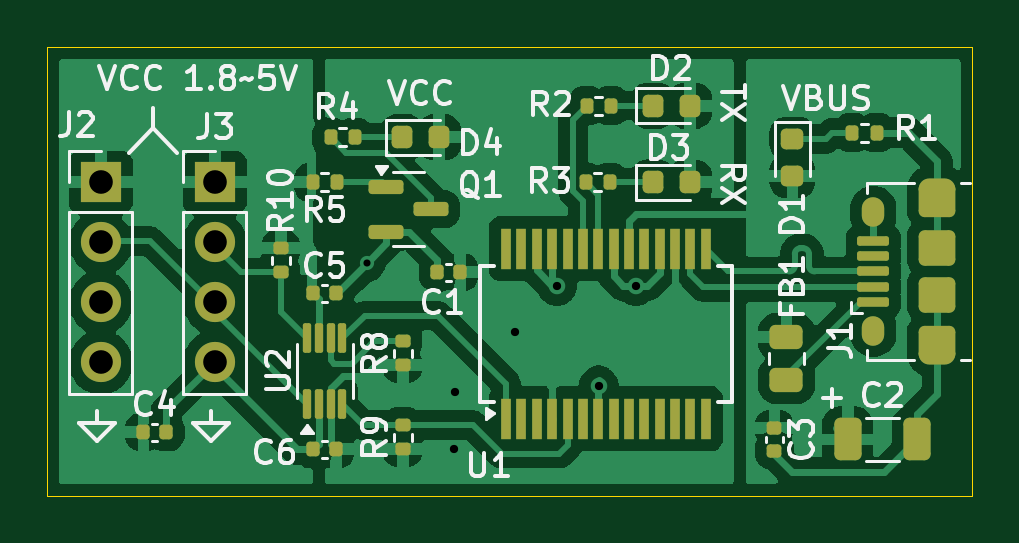
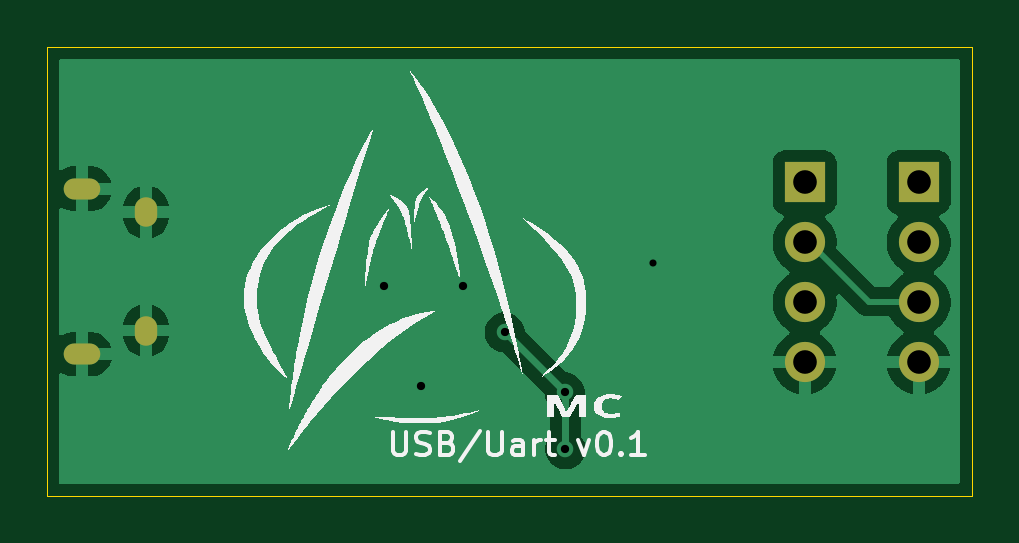
Circuit board: 11 layer files. Board 39.2 x 19.0 mm.
- bottom_copper: usb_uart_1V8-B_Cu.gbl (24477 bytes)
- bottom_mask: usb_uart_1V8-B_Mask.gbs (1011 bytes)
- paste: usb_uart_1V8-B_Paste.gbp (496 bytes)
- bottom_silk: usb_uart_1V8-B_Silkscreen.gbo (33534 bytes)
- outline: usb_uart_1V8-Edge_Cuts.gm1 (656 bytes)
- top_copper: usb_uart_1V8-F_Cu.gtl (91396 bytes)
- top_mask: usb_uart_1V8-F_Mask.gts (6001 bytes)
- paste: usb_uart_1V8-F_Paste.gtp (5673 bytes)
- top_silk: usb_uart_1V8-F_Silkscreen.gto (46162 bytes)
- drill: usb_uart_1V8-NPTH.drl (313 bytes)
- drill: usb_uart_1V8-PTH.drl (1046 bytes)

=== bottom_copper: usb_uart_1V8-B_Cu.gbl (24477 bytes, source omitted) ===
=== bottom_mask: usb_uart_1V8-B_Mask.gbs ===
%TF.GenerationSoftware,KiCad,Pcbnew,9.0.0-9.0.0-2~ubuntu24.10.1*%
%TF.CreationDate,2025-03-31T19:00:45+02:00*%
%TF.ProjectId,usb_uart_1V8,7573625f-7561-4727-945f-3156382e6b69,1*%
%TF.SameCoordinates,Original*%
%TF.FileFunction,Soldermask,Bot*%
%TF.FilePolarity,Negative*%
%FSLAX46Y46*%
G04 Gerber Fmt 4.6, Leading zero omitted, Abs format (unit mm)*
G04 Created by KiCad (PCBNEW 9.0.0-9.0.0-2~ubuntu24.10.1) date 2025-03-31 19:00:45*
%MOMM*%
%LPD*%
G01*
G04 APERTURE LIST*
%ADD10R,1.700000X1.700000*%
%ADD11O,1.700000X1.700000*%
%ADD12O,1.550000X0.890000*%
%ADD13O,0.950000X1.250000*%
G04 APERTURE END LIST*
D10*
%TO.C,J3*%
X134620000Y-125730000D03*
D11*
X134620000Y-128270000D03*
X134620000Y-130810000D03*
X134620000Y-133350000D03*
%TD*%
D12*
%TO.C,J1*%
X165200000Y-126000000D03*
D13*
X162500000Y-127000000D03*
X162500000Y-132000000D03*
D12*
X165200000Y-133000000D03*
%TD*%
D10*
%TO.C,J2*%
X129794000Y-125730000D03*
D11*
X129794000Y-128270000D03*
X129794000Y-130810000D03*
X129794000Y-133350000D03*
%TD*%
M02*

=== paste: usb_uart_1V8-B_Paste.gbp ===
%TF.GenerationSoftware,KiCad,Pcbnew,9.0.0-9.0.0-2~ubuntu24.10.1*%
%TF.CreationDate,2025-03-31T19:00:45+02:00*%
%TF.ProjectId,usb_uart_1V8,7573625f-7561-4727-945f-3156382e6b69,1*%
%TF.SameCoordinates,Original*%
%TF.FileFunction,Paste,Bot*%
%TF.FilePolarity,Positive*%
%FSLAX46Y46*%
G04 Gerber Fmt 4.6, Leading zero omitted, Abs format (unit mm)*
G04 Created by KiCad (PCBNEW 9.0.0-9.0.0-2~ubuntu24.10.1) date 2025-03-31 19:00:45*
%MOMM*%
%LPD*%
G01*
G04 APERTURE LIST*
G04 APERTURE END LIST*
M02*

=== bottom_silk: usb_uart_1V8-B_Silkscreen.gbo (33534 bytes, source omitted) ===
=== outline: usb_uart_1V8-Edge_Cuts.gm1 ===
%TF.GenerationSoftware,KiCad,Pcbnew,9.0.0-9.0.0-2~ubuntu24.10.1*%
%TF.CreationDate,2025-03-31T19:00:45+02:00*%
%TF.ProjectId,usb_uart_1V8,7573625f-7561-4727-945f-3156382e6b69,1*%
%TF.SameCoordinates,Original*%
%TF.FileFunction,Profile,NP*%
%FSLAX46Y46*%
G04 Gerber Fmt 4.6, Leading zero omitted, Abs format (unit mm)*
G04 Created by KiCad (PCBNEW 9.0.0-9.0.0-2~ubuntu24.10.1) date 2025-03-31 19:00:45*
%MOMM*%
%LPD*%
G01*
G04 APERTURE LIST*
%TA.AperFunction,Profile*%
%ADD10C,0.050000*%
%TD*%
G04 APERTURE END LIST*
D10*
X127530000Y-120000000D02*
X166694000Y-120000000D01*
X166694000Y-139000000D01*
X127530000Y-139000000D01*
X127530000Y-120000000D01*
M02*

=== top_copper: usb_uart_1V8-F_Cu.gtl (91396 bytes, source omitted) ===
=== top_mask: usb_uart_1V8-F_Mask.gts ===
%TF.GenerationSoftware,KiCad,Pcbnew,9.0.0-9.0.0-2~ubuntu24.10.1*%
%TF.CreationDate,2025-03-31T19:00:45+02:00*%
%TF.ProjectId,usb_uart_1V8,7573625f-7561-4727-945f-3156382e6b69,1*%
%TF.SameCoordinates,Original*%
%TF.FileFunction,Soldermask,Top*%
%TF.FilePolarity,Negative*%
%FSLAX46Y46*%
G04 Gerber Fmt 4.6, Leading zero omitted, Abs format (unit mm)*
G04 Created by KiCad (PCBNEW 9.0.0-9.0.0-2~ubuntu24.10.1) date 2025-03-31 19:00:45*
%MOMM*%
%LPD*%
G01*
G04 APERTURE LIST*
G04 Aperture macros list*
%AMRoundRect*
0 Rectangle with rounded corners*
0 $1 Rounding radius*
0 $2 $3 $4 $5 $6 $7 $8 $9 X,Y pos of 4 corners*
0 Add a 4 corners polygon primitive as box body*
4,1,4,$2,$3,$4,$5,$6,$7,$8,$9,$2,$3,0*
0 Add four circle primitives for the rounded corners*
1,1,$1+$1,$2,$3*
1,1,$1+$1,$4,$5*
1,1,$1+$1,$6,$7*
1,1,$1+$1,$8,$9*
0 Add four rect primitives between the rounded corners*
20,1,$1+$1,$2,$3,$4,$5,0*
20,1,$1+$1,$4,$5,$6,$7,0*
20,1,$1+$1,$6,$7,$8,$9,0*
20,1,$1+$1,$8,$9,$2,$3,0*%
G04 Aperture macros list end*
%ADD10R,1.700000X1.700000*%
%ADD11O,1.700000X1.700000*%
%ADD12O,1.550000X0.890000*%
%ADD13RoundRect,0.250000X0.525000X-0.475000X0.525000X0.475000X-0.525000X0.475000X-0.525000X-0.475000X0*%
%ADD14O,0.950000X1.250000*%
%ADD15RoundRect,0.250000X0.525000X-0.500000X0.525000X0.500000X-0.525000X0.500000X-0.525000X-0.500000X0*%
%ADD16RoundRect,0.100000X0.575000X-0.100000X0.575000X0.100000X-0.575000X0.100000X-0.575000X-0.100000X0*%
%ADD17R,0.450000X1.750000*%
%ADD18RoundRect,0.140000X-0.170000X0.140000X-0.170000X-0.140000X0.170000X-0.140000X0.170000X0.140000X0*%
%ADD19RoundRect,0.150000X-0.587500X-0.150000X0.587500X-0.150000X0.587500X0.150000X-0.587500X0.150000X0*%
%ADD20RoundRect,0.087500X0.087500X-0.537500X0.087500X0.537500X-0.087500X0.537500X-0.087500X-0.537500X0*%
%ADD21RoundRect,0.135000X-0.185000X0.135000X-0.185000X-0.135000X0.185000X-0.135000X0.185000X0.135000X0*%
%ADD22RoundRect,0.135000X0.185000X-0.135000X0.185000X0.135000X-0.185000X0.135000X-0.185000X-0.135000X0*%
%ADD23RoundRect,0.135000X-0.135000X-0.185000X0.135000X-0.185000X0.135000X0.185000X-0.135000X0.185000X0*%
%ADD24RoundRect,0.135000X0.135000X0.185000X-0.135000X0.185000X-0.135000X-0.185000X0.135000X-0.185000X0*%
%ADD25RoundRect,0.250000X-0.325000X-0.650000X0.325000X-0.650000X0.325000X0.650000X-0.325000X0.650000X0*%
%ADD26RoundRect,0.140000X-0.140000X-0.170000X0.140000X-0.170000X0.140000X0.170000X-0.140000X0.170000X0*%
%ADD27RoundRect,0.140000X0.140000X0.170000X-0.140000X0.170000X-0.140000X-0.170000X0.140000X-0.170000X0*%
%ADD28RoundRect,0.218750X-0.218750X-0.256250X0.218750X-0.256250X0.218750X0.256250X-0.218750X0.256250X0*%
%ADD29RoundRect,0.218750X-0.256250X0.218750X-0.256250X-0.218750X0.256250X-0.218750X0.256250X0.218750X0*%
%ADD30RoundRect,0.250000X0.450000X-0.262500X0.450000X0.262500X-0.450000X0.262500X-0.450000X-0.262500X0*%
G04 APERTURE END LIST*
D10*
%TO.C,J3*%
X134620000Y-125730000D03*
D11*
X134620000Y-128270000D03*
X134620000Y-130810000D03*
X134620000Y-133350000D03*
%TD*%
D12*
%TO.C,J1*%
X165200000Y-126000000D03*
D13*
X165200000Y-126475000D03*
D14*
X162500000Y-127000000D03*
D15*
X165200000Y-128500000D03*
X165200000Y-130500000D03*
D14*
X162500000Y-132000000D03*
D13*
X165200000Y-132525000D03*
D12*
X165200000Y-133000000D03*
D16*
X162500000Y-128200000D03*
X162500000Y-128850000D03*
X162500000Y-129500000D03*
X162500000Y-130150000D03*
X162500000Y-130800000D03*
%TD*%
D10*
%TO.C,J2*%
X129794000Y-125730000D03*
D11*
X129794000Y-128270000D03*
X129794000Y-130810000D03*
X129794000Y-133350000D03*
%TD*%
D17*
%TO.C,U1*%
X146951000Y-135735742D03*
X147601000Y-135735742D03*
X148251000Y-135735742D03*
X148901000Y-135735742D03*
X149551000Y-135735742D03*
X150201000Y-135735742D03*
X150851000Y-135735742D03*
X151501000Y-135735742D03*
X152151000Y-135735742D03*
X152801000Y-135735742D03*
X153451000Y-135735742D03*
X154101000Y-135735742D03*
X154751000Y-135735742D03*
X155401000Y-135735742D03*
X155401000Y-128535742D03*
X154751000Y-128535742D03*
X154101000Y-128535742D03*
X153451000Y-128535742D03*
X152801000Y-128535742D03*
X152151000Y-128535742D03*
X151501000Y-128535742D03*
X150851000Y-128535742D03*
X150201000Y-128535742D03*
X149551000Y-128535742D03*
X148901000Y-128535742D03*
X148251000Y-128535742D03*
X147601000Y-128535742D03*
X146951000Y-128535742D03*
%TD*%
D18*
%TO.C,C3*%
X158312000Y-137092000D03*
X158312000Y-136132000D03*
%TD*%
D19*
%TO.C,Q1*%
X143763500Y-126867742D03*
X141888500Y-127817742D03*
X141888500Y-125917742D03*
%TD*%
D20*
%TO.C,U2*%
X138520000Y-135125742D03*
X139020000Y-135125742D03*
X139520000Y-135125742D03*
X140020000Y-135125742D03*
X140020000Y-132325742D03*
X139520000Y-132325742D03*
X139020000Y-132325742D03*
X138520000Y-132325742D03*
%TD*%
D21*
%TO.C,R10*%
X137414000Y-128522000D03*
X137414000Y-129542000D03*
%TD*%
D22*
%TO.C,R9*%
X142572000Y-137029742D03*
X142572000Y-136009742D03*
%TD*%
%TO.C,R8*%
X142572000Y-133473742D03*
X142572000Y-132453742D03*
%TD*%
D23*
%TO.C,R1*%
X161612000Y-123624000D03*
X162632000Y-123624000D03*
%TD*%
D24*
%TO.C,R4*%
X140542000Y-123819742D03*
X139522000Y-123819742D03*
%TD*%
%TO.C,R5*%
X139780000Y-125724742D03*
X138760000Y-125724742D03*
%TD*%
D25*
%TO.C,C2*%
X161409000Y-136612000D03*
X164359000Y-136612000D03*
%TD*%
D24*
%TO.C,R3*%
X150320191Y-125730000D03*
X151340191Y-125730000D03*
%TD*%
D26*
%TO.C,C4*%
X131600000Y-136297000D03*
X132560000Y-136297000D03*
%TD*%
D27*
%TO.C,C1*%
X145006000Y-129540000D03*
X144046000Y-129540000D03*
%TD*%
D28*
%TO.C,D4*%
X142546500Y-123819742D03*
X144121500Y-123819742D03*
%TD*%
D27*
%TO.C,C6*%
X139750000Y-137027742D03*
X138790000Y-137027742D03*
%TD*%
D26*
%TO.C,C5*%
X138790000Y-130423742D03*
X139750000Y-130423742D03*
%TD*%
D28*
%TO.C,D3*%
X154737191Y-125730000D03*
X153162191Y-125730000D03*
%TD*%
D29*
%TO.C,D1*%
X159074000Y-123886500D03*
X159074000Y-125461500D03*
%TD*%
D30*
%TO.C,FB1*%
X158820000Y-134095500D03*
X158820000Y-132270500D03*
%TD*%
D24*
%TO.C,R2*%
X151386000Y-122483742D03*
X150366000Y-122483742D03*
%TD*%
D28*
%TO.C,D2*%
X153162191Y-122483742D03*
X154737191Y-122483742D03*
%TD*%
M02*

=== paste: usb_uart_1V8-F_Paste.gtp ===
%TF.GenerationSoftware,KiCad,Pcbnew,9.0.0-9.0.0-2~ubuntu24.10.1*%
%TF.CreationDate,2025-03-31T19:00:45+02:00*%
%TF.ProjectId,usb_uart_1V8,7573625f-7561-4727-945f-3156382e6b69,1*%
%TF.SameCoordinates,Original*%
%TF.FileFunction,Paste,Top*%
%TF.FilePolarity,Positive*%
%FSLAX46Y46*%
G04 Gerber Fmt 4.6, Leading zero omitted, Abs format (unit mm)*
G04 Created by KiCad (PCBNEW 9.0.0-9.0.0-2~ubuntu24.10.1) date 2025-03-31 19:00:45*
%MOMM*%
%LPD*%
G01*
G04 APERTURE LIST*
G04 Aperture macros list*
%AMRoundRect*
0 Rectangle with rounded corners*
0 $1 Rounding radius*
0 $2 $3 $4 $5 $6 $7 $8 $9 X,Y pos of 4 corners*
0 Add a 4 corners polygon primitive as box body*
4,1,4,$2,$3,$4,$5,$6,$7,$8,$9,$2,$3,0*
0 Add four circle primitives for the rounded corners*
1,1,$1+$1,$2,$3*
1,1,$1+$1,$4,$5*
1,1,$1+$1,$6,$7*
1,1,$1+$1,$8,$9*
0 Add four rect primitives between the rounded corners*
20,1,$1+$1,$2,$3,$4,$5,0*
20,1,$1+$1,$4,$5,$6,$7,0*
20,1,$1+$1,$6,$7,$8,$9,0*
20,1,$1+$1,$8,$9,$2,$3,0*%
G04 Aperture macros list end*
%ADD10RoundRect,0.250000X0.525000X-0.475000X0.525000X0.475000X-0.525000X0.475000X-0.525000X-0.475000X0*%
%ADD11RoundRect,0.250000X0.525000X-0.500000X0.525000X0.500000X-0.525000X0.500000X-0.525000X-0.500000X0*%
%ADD12RoundRect,0.100000X0.575000X-0.100000X0.575000X0.100000X-0.575000X0.100000X-0.575000X-0.100000X0*%
%ADD13O,1.550000X0.890000*%
%ADD14O,0.950000X1.250000*%
%ADD15R,0.450000X1.750000*%
%ADD16RoundRect,0.140000X-0.170000X0.140000X-0.170000X-0.140000X0.170000X-0.140000X0.170000X0.140000X0*%
%ADD17RoundRect,0.150000X-0.587500X-0.150000X0.587500X-0.150000X0.587500X0.150000X-0.587500X0.150000X0*%
%ADD18RoundRect,0.087500X0.087500X-0.537500X0.087500X0.537500X-0.087500X0.537500X-0.087500X-0.537500X0*%
%ADD19RoundRect,0.135000X-0.185000X0.135000X-0.185000X-0.135000X0.185000X-0.135000X0.185000X0.135000X0*%
%ADD20RoundRect,0.135000X0.185000X-0.135000X0.185000X0.135000X-0.185000X0.135000X-0.185000X-0.135000X0*%
%ADD21RoundRect,0.135000X-0.135000X-0.185000X0.135000X-0.185000X0.135000X0.185000X-0.135000X0.185000X0*%
%ADD22RoundRect,0.135000X0.135000X0.185000X-0.135000X0.185000X-0.135000X-0.185000X0.135000X-0.185000X0*%
%ADD23RoundRect,0.250000X-0.325000X-0.650000X0.325000X-0.650000X0.325000X0.650000X-0.325000X0.650000X0*%
%ADD24RoundRect,0.140000X-0.140000X-0.170000X0.140000X-0.170000X0.140000X0.170000X-0.140000X0.170000X0*%
%ADD25RoundRect,0.140000X0.140000X0.170000X-0.140000X0.170000X-0.140000X-0.170000X0.140000X-0.170000X0*%
%ADD26RoundRect,0.218750X-0.218750X-0.256250X0.218750X-0.256250X0.218750X0.256250X-0.218750X0.256250X0*%
%ADD27RoundRect,0.218750X-0.256250X0.218750X-0.256250X-0.218750X0.256250X-0.218750X0.256250X0.218750X0*%
%ADD28RoundRect,0.250000X0.450000X-0.262500X0.450000X0.262500X-0.450000X0.262500X-0.450000X-0.262500X0*%
G04 APERTURE END LIST*
D10*
%TO.C,J1*%
X165200000Y-126475000D03*
D11*
X165200000Y-128500000D03*
X165200000Y-130500000D03*
D10*
X165200000Y-132525000D03*
D12*
X162500000Y-128200000D03*
X162500000Y-128850000D03*
X162500000Y-129500000D03*
X162500000Y-130150000D03*
X162500000Y-130800000D03*
D13*
X165200000Y-126000000D03*
D14*
X162500000Y-127000000D03*
X162500000Y-132000000D03*
D13*
X165200000Y-133000000D03*
%TD*%
D15*
%TO.C,U1*%
X146951000Y-135735742D03*
X147601000Y-135735742D03*
X148251000Y-135735742D03*
X148901000Y-135735742D03*
X149551000Y-135735742D03*
X150201000Y-135735742D03*
X150851000Y-135735742D03*
X151501000Y-135735742D03*
X152151000Y-135735742D03*
X152801000Y-135735742D03*
X153451000Y-135735742D03*
X154101000Y-135735742D03*
X154751000Y-135735742D03*
X155401000Y-135735742D03*
X155401000Y-128535742D03*
X154751000Y-128535742D03*
X154101000Y-128535742D03*
X153451000Y-128535742D03*
X152801000Y-128535742D03*
X152151000Y-128535742D03*
X151501000Y-128535742D03*
X150851000Y-128535742D03*
X150201000Y-128535742D03*
X149551000Y-128535742D03*
X148901000Y-128535742D03*
X148251000Y-128535742D03*
X147601000Y-128535742D03*
X146951000Y-128535742D03*
%TD*%
D16*
%TO.C,C3*%
X158312000Y-137092000D03*
X158312000Y-136132000D03*
%TD*%
D17*
%TO.C,Q1*%
X143763500Y-126867742D03*
X141888500Y-127817742D03*
X141888500Y-125917742D03*
%TD*%
D18*
%TO.C,U2*%
X138520000Y-135125742D03*
X139020000Y-135125742D03*
X139520000Y-135125742D03*
X140020000Y-135125742D03*
X140020000Y-132325742D03*
X139520000Y-132325742D03*
X139020000Y-132325742D03*
X138520000Y-132325742D03*
%TD*%
D19*
%TO.C,R10*%
X137414000Y-128522000D03*
X137414000Y-129542000D03*
%TD*%
D20*
%TO.C,R9*%
X142572000Y-137029742D03*
X142572000Y-136009742D03*
%TD*%
%TO.C,R8*%
X142572000Y-133473742D03*
X142572000Y-132453742D03*
%TD*%
D21*
%TO.C,R1*%
X161612000Y-123624000D03*
X162632000Y-123624000D03*
%TD*%
D22*
%TO.C,R4*%
X140542000Y-123819742D03*
X139522000Y-123819742D03*
%TD*%
%TO.C,R5*%
X139780000Y-125724742D03*
X138760000Y-125724742D03*
%TD*%
D23*
%TO.C,C2*%
X161409000Y-136612000D03*
X164359000Y-136612000D03*
%TD*%
D22*
%TO.C,R3*%
X150320191Y-125730000D03*
X151340191Y-125730000D03*
%TD*%
D24*
%TO.C,C4*%
X131600000Y-136297000D03*
X132560000Y-136297000D03*
%TD*%
D25*
%TO.C,C1*%
X145006000Y-129540000D03*
X144046000Y-129540000D03*
%TD*%
D26*
%TO.C,D4*%
X142546500Y-123819742D03*
X144121500Y-123819742D03*
%TD*%
D25*
%TO.C,C6*%
X139750000Y-137027742D03*
X138790000Y-137027742D03*
%TD*%
D24*
%TO.C,C5*%
X138790000Y-130423742D03*
X139750000Y-130423742D03*
%TD*%
D26*
%TO.C,D3*%
X154737191Y-125730000D03*
X153162191Y-125730000D03*
%TD*%
D27*
%TO.C,D1*%
X159074000Y-123886500D03*
X159074000Y-125461500D03*
%TD*%
D28*
%TO.C,FB1*%
X158820000Y-134095500D03*
X158820000Y-132270500D03*
%TD*%
D22*
%TO.C,R2*%
X151386000Y-122483742D03*
X150366000Y-122483742D03*
%TD*%
D26*
%TO.C,D2*%
X153162191Y-122483742D03*
X154737191Y-122483742D03*
%TD*%
M02*

=== top_silk: usb_uart_1V8-F_Silkscreen.gto (46162 bytes, source omitted) ===
=== drill: usb_uart_1V8-NPTH.drl ===
M48
; DRILL file {KiCad 9.0.0-9.0.0-2~ubuntu24.10.1} date 2025-03-31T19:00:50+0200
; FORMAT={-:-/ absolute / metric / decimal}
; #@! TF.CreationDate,2025-03-31T19:00:50+02:00
; #@! TF.GenerationSoftware,Kicad,Pcbnew,9.0.0-9.0.0-2~ubuntu24.10.1
; #@! TF.FileFunction,NonPlated,1,2,NPTH
FMAT,2
METRIC
%
G90
G05
M30

=== drill: usb_uart_1V8-PTH.drl ===
M48
; DRILL file {KiCad 9.0.0-9.0.0-2~ubuntu24.10.1} date 2025-03-31T19:00:50+0200
; FORMAT={-:-/ absolute / metric / decimal}
; #@! TF.CreationDate,2025-03-31T19:00:50+02:00
; #@! TF.GenerationSoftware,Kicad,Pcbnew,9.0.0-9.0.0-2~ubuntu24.10.1
; #@! TF.FileFunction,Plated,1,2,PTH
FMAT,2
METRIC
; #@! TA.AperFunction,Plated,PTH,ViaDrill
T1C0.300
; #@! TA.AperFunction,Plated,PTH,ViaDrill
T2C0.350
; #@! TA.AperFunction,Plated,PTH,ComponentDrill
T3C0.500
; #@! TA.AperFunction,Plated,PTH,ComponentDrill
T4C0.550
; #@! TA.AperFunction,Plated,PTH,ComponentDrill
T5C1.000
%
G90
G05
T1
X141.048Y-129.154
T2
X144.744Y-137.03
X144.78Y-134.62
X147.32Y-132.08
X149.098Y-130.104
X150.876Y-134.366
X152.446Y-130.104
T5
X129.794Y-125.73
X129.794Y-128.27
X129.794Y-130.81
X129.794Y-133.35
X134.62Y-125.73
X134.62Y-128.27
X134.62Y-130.81
X134.62Y-133.35
T3
G00X164.875Y-126.0
M15
G01X165.525Y-126.0
M16
G05
G00X164.875Y-133.0
M15
G01X165.525Y-133.0
M16
G05
T4
G00X162.5Y-127.15
M15
G01X162.5Y-126.85
M16
G05
G00X162.5Y-132.15
M15
G01X162.5Y-131.85
M16
G05
M30

